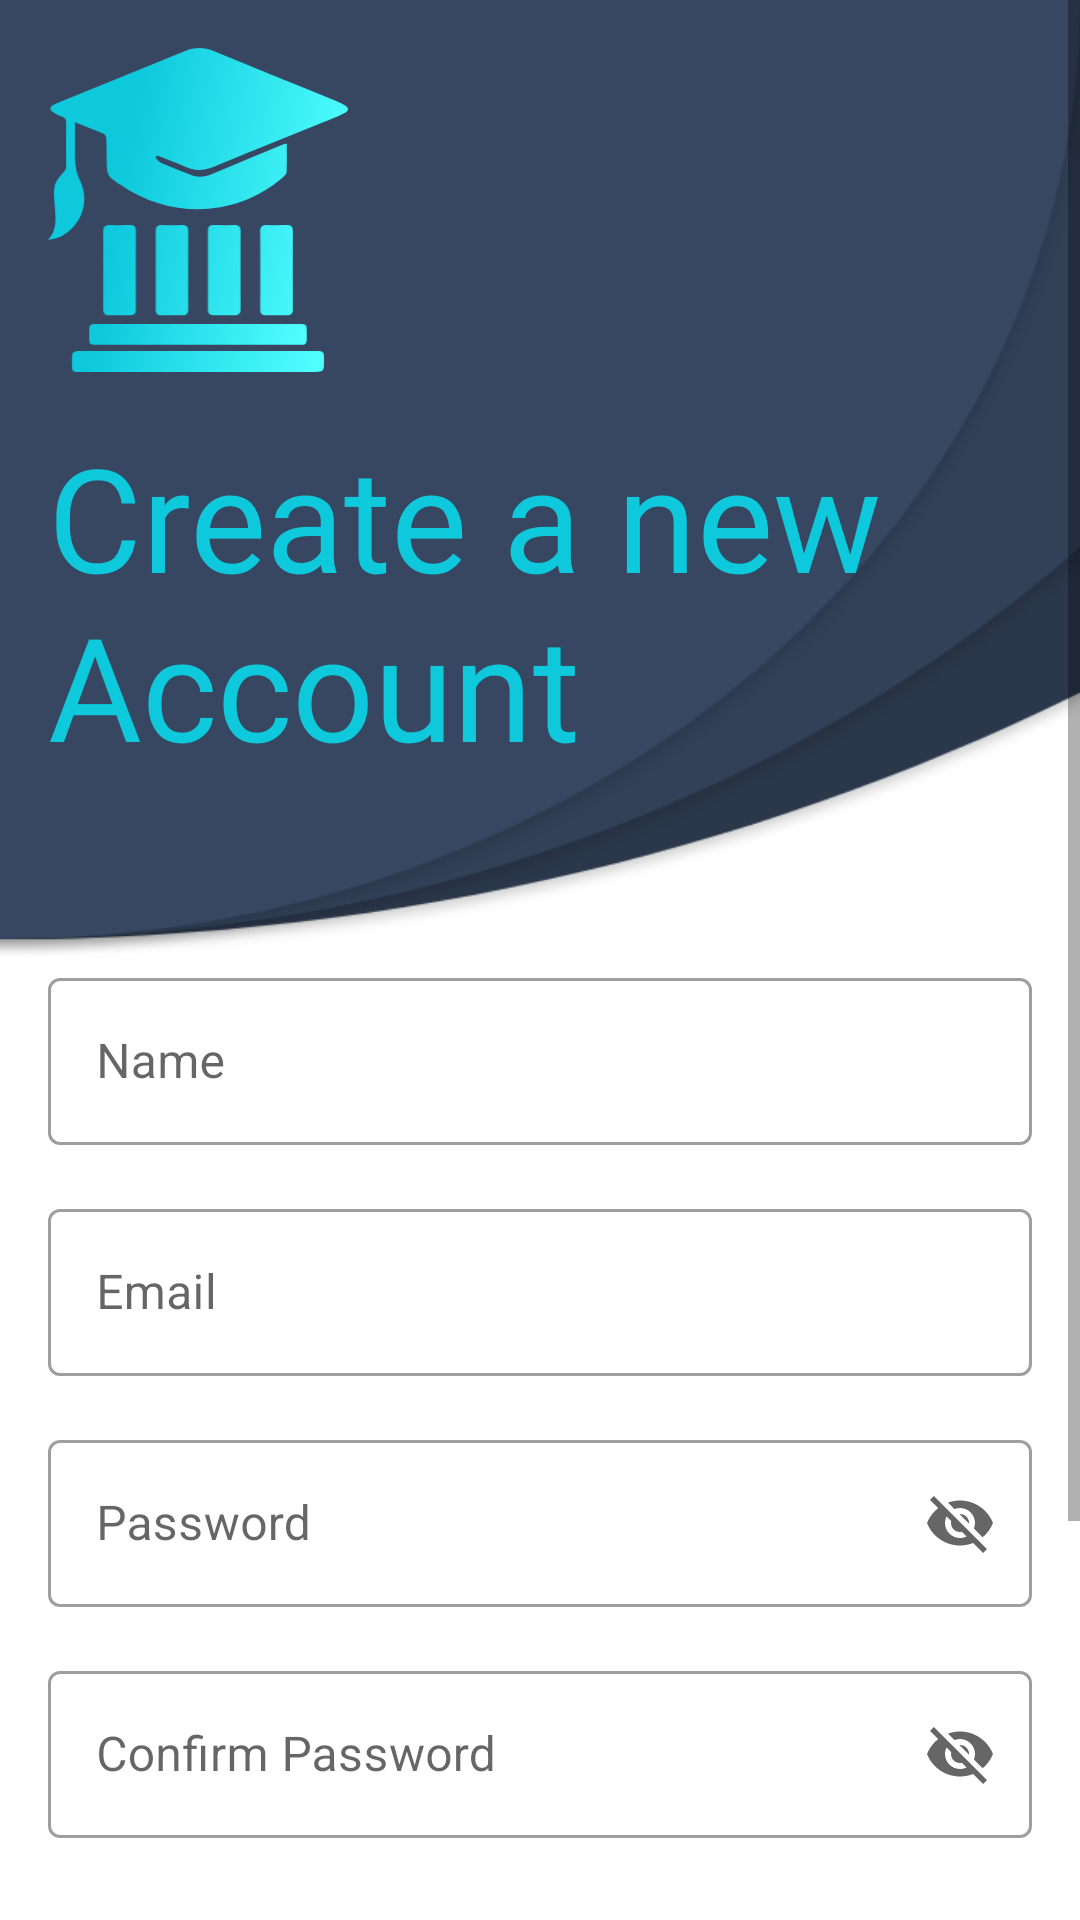

The Android layout XML behind this screen, and the referenced resources:
<!-- AndroidManifest.xml: application theme Theme.Shikhon -->
<!-- res/layout/fragment_registration.xml -->
<?xml version="1.0" encoding="utf-8"?>
<androidx.constraintlayout.widget.ConstraintLayout xmlns:android="http://schemas.android.com/apk/res/android"
    xmlns:app="http://schemas.android.com/apk/res-auto"
    xmlns:tools="http://schemas.android.com/tools"
    android:id="@+id/reg_root"
    android:layout_width="match_parent"
    android:layout_height="match_parent"
    tools:context=".frontend.auths.RegistrationFragment">

    <ScrollView
        android:layout_width="match_parent"
        android:layout_height="match_parent">


        <LinearLayout
            android:layout_width="match_parent"
            android:layout_height="wrap_content"
            android:orientation="vertical"
            android:weightSum="1">

            <androidx.constraintlayout.widget.ConstraintLayout
                android:id="@+id/header_bg"
                android:layout_width="match_parent"
                android:layout_height="wrap_content"
                android:layout_weight="0.2"
                android:background="@drawable/background_circle_mask"
                android:paddingBottom="60dp">

                <TextView
                    android:id="@+id/textView3"
                    android:layout_width="0dp"
                    android:layout_height="wrap_content"
                    android:layout_marginTop="16dp"
                    android:layout_marginEnd="16dp"
                    android:fontFamily="@font/raleway_bold"
                    android:text="Create a new Account"
                    android:textColor="@color/blue_main"
                    android:textSize="48sp"
                    app:layout_constraintEnd_toEndOf="parent"
                    app:layout_constraintStart_toStartOf="@+id/imageView2"
                    app:layout_constraintTop_toBottomOf="@+id/imageView2" />

                <ImageView
                    android:id="@+id/imageView2"
                    android:layout_width="100dp"
                    android:layout_height="0dp"
                    android:layout_marginStart="16dp"
                    android:layout_marginTop="16dp"
                    android:adjustViewBounds="true"
                    android:src="@drawable/ic_applogo"
                    app:layout_constraintStart_toStartOf="parent"
                    app:layout_constraintTop_toTopOf="parent" />


            </androidx.constraintlayout.widget.ConstraintLayout>


            <androidx.constraintlayout.widget.ConstraintLayout
                android:id="@+id/scroll_view_constraints"
                android:layout_width="match_parent"
                android:layout_height="wrap_content"
                android:layout_weight="0.8"
                android:visibility="visible">

                <com.google.android.material.textfield.TextInputLayout
                    android:id="@+id/nameInputLayout"
                    style="@style/Widget.MaterialComponents.TextInputLayout.OutlinedBox"
                    android:layout_width="0dp"
                    android:layout_height="wrap_content"
                    android:layout_marginStart="16dp"
                    android:layout_marginEnd="16dp"
                    app:layout_constraintEnd_toEndOf="parent"
                    app:layout_constraintStart_toStartOf="parent"
                    app:layout_constraintTop_toTopOf="parent">

                    <com.google.android.material.textfield.TextInputEditText
                        android:id="@+id/name"
                        android:layout_width="match_parent"
                        android:layout_height="wrap_content"
                        android:hint="Name" />
                </com.google.android.material.textfield.TextInputLayout>


                <com.google.android.material.textfield.TextInputLayout
                    android:id="@+id/emailInputLayout"
                    style="@style/Widget.MaterialComponents.TextInputLayout.OutlinedBox"
                    android:layout_width="0dp"
                    android:layout_height="wrap_content"
                    android:layout_marginTop="16dp"
                    app:endIconMode="clear_text"
                    app:layout_constraintEnd_toEndOf="@+id/nameInputLayout"
                    app:layout_constraintStart_toStartOf="@+id/nameInputLayout"
                    app:layout_constraintTop_toBottomOf="@+id/nameInputLayout">

                    <com.google.android.material.textfield.TextInputEditText
                        android:id="@+id/email"
                        android:layout_width="match_parent"
                        android:layout_height="wrap_content"
                        android:hint="Email" />
                </com.google.android.material.textfield.TextInputLayout>

                <com.google.android.material.textfield.TextInputLayout
                    android:id="@+id/passwordInputLayout"
                    style="@style/Widget.MaterialComponents.TextInputLayout.OutlinedBox"
                    android:layout_width="0dp"
                    android:layout_height="wrap_content"
                    android:layout_marginTop="16dp"
                    app:endIconMode="password_toggle"
                    app:layout_constraintEnd_toEndOf="@+id/emailInputLayout"
                    app:layout_constraintStart_toStartOf="@+id/emailInputLayout"
                    app:layout_constraintTop_toBottomOf="@+id/emailInputLayout">

                    <com.google.android.material.textfield.TextInputEditText
                        android:id="@+id/password"
                        android:layout_width="match_parent"
                        android:layout_height="wrap_content"
                        android:hint="Password" />
                </com.google.android.material.textfield.TextInputLayout>

                <com.google.android.material.textfield.TextInputLayout
                    android:id="@+id/confirmPassLayout"
                    style="@style/Widget.MaterialComponents.TextInputLayout.OutlinedBox"
                    android:layout_width="0dp"
                    android:layout_height="wrap_content"
                    android:layout_marginTop="16dp"
                    app:endIconMode="password_toggle"
                    app:layout_constraintEnd_toEndOf="@+id/passwordInputLayout"
                    app:layout_constraintStart_toStartOf="@+id/passwordInputLayout"
                    app:layout_constraintTop_toBottomOf="@+id/passwordInputLayout">

                    <com.google.android.material.textfield.TextInputEditText
                        android:id="@+id/confirmPassword"
                        android:layout_width="match_parent"
                        android:layout_height="wrap_content"
                        android:hint="Confirm Password" />
                </com.google.android.material.textfield.TextInputLayout>

                <CheckBox
                    android:id="@+id/termsCheckbox"
                    android:layout_width="wrap_content"
                    android:layout_height="wrap_content"
                    android:layout_marginTop="16dp"
                    android:checked="false"
                    android:gravity="center"
                    android:text="I accept the terms and conditions"
                    app:layout_constraintEnd_toEndOf="@+id/confirmPassLayout"
                    app:layout_constraintStart_toStartOf="@+id/confirmPassLayout"
                    app:layout_constraintTop_toBottomOf="@+id/confirmPassLayout" />

                <Button
                    android:id="@+id/registerBtn"
                    android:layout_width="0dp"
                    android:layout_height="wrap_content"
                    android:layout_marginTop="16dp"
                    android:background="@drawable/buttonbg"
                    android:fontFamily="@font/raleway_semibold"
                    android:text="Register"
                    android:textSize="16sp"
                    app:backgroundTint="@null"
                    app:layout_constraintEnd_toEndOf="@id/confirmPassLayout"
                    app:layout_constraintStart_toStartOf="@+id/confirmPassLayout"
                    app:layout_constraintTop_toBottomOf="@+id/termsCheckbox" />

                <TextView
                    android:id="@+id/loginButton"
                    android:layout_width="wrap_content"
                    android:layout_height="wrap_content"
                    android:layout_marginTop="16dp"
                    android:layout_marginBottom="32dp"
                    android:fontFamily="@font/raleway"
                    android:text="Already have an account? Login"
                    android:textColor="@color/blue_grey_500"
                    app:layout_constraintBottom_toBottomOf="parent"
                    app:layout_constraintEnd_toEndOf="@+id/registerBtn"
                    app:layout_constraintStart_toStartOf="@+id/registerBtn"
                    app:layout_constraintTop_toBottomOf="@+id/registerBtn" />

            </androidx.constraintlayout.widget.ConstraintLayout>


        </LinearLayout>
    </ScrollView>

    <ProgressBar
        android:id="@+id/registration_in_progress"
        style="?android:attr/progressBarStyle"
        android:layout_width="wrap_content"
        android:layout_height="wrap_content"
        android:visibility="gone"
        app:layout_constraintBottom_toBottomOf="parent"
        app:layout_constraintEnd_toEndOf="parent"
        app:layout_constraintHorizontal_bias="0.5"
        app:layout_constraintStart_toStartOf="parent"
        app:layout_constraintTop_toTopOf="parent" />

</androidx.constraintlayout.widget.ConstraintLayout>
<!-- resources referenced by this layout -->
<resources>
  <color name="blue_grey_500">#374761</color>
  <color name="blue_main">#0EC9DC</color>
  <!-- drawable background_circle_mask: png bitmap (drawable-hdpi, 11548 bytes) -->
  <!-- drawable buttonbg (drawable) -->
  <?xml version="1.0" encoding="utf-8"?>
  <shape xmlns:android="http://schemas.android.com/apk/res/android"
      android:shape="rectangle">
      <corners android:radius="8dp" />
      <gradient
          android:endColor="@color/blue_700"
          android:startColor="@color/blue_200"
          android:type="linear"/>
  </shape>
  <!-- drawable ic_applogo: vector/xml drawable (drawable, 7651 chars, omitted) -->
  <style name="Theme.Shikhon" parent="Theme.MaterialComponents.DayNight.NoActionBar">
          
          <item name="colorPrimary">@color/blue_grey_500</item>
          <item name="colorPrimaryVariant">@color/blue_grey_700</item>
          <item name="colorOnPrimary">@color/white</item>
          
          <item name="colorSecondary">@color/blue_200</item>
          <item name="colorSecondaryVariant">@color/blue_700</item>
          <item name="colorOnSecondary">@color/black</item>
          
          <item name="android:statusBarColor" tools:targetApi="l">?attr/colorPrimaryVariant</item>
          
          <item name="shapeAppearanceLargeComponent">@style/ShapeAppearanceOverlay.Demo</item>
  
      </style>
  <color name="blue_700">#0098aa</color>
  <color name="blue_200">#40c4ff</color>
  <color name="blue_grey_700">#0c2037</color>
  <color name="white">#FFFFFFFF</color>
  <color name="black">#FF000000</color>
  <style name="ShapeAppearanceOverlay.Demo" parent="">
          <item name="cornerSize">0dp</item>
          <item name="cornerFamilyTopLeft">rounded</item>
          <item name="cornerSizeTopLeft">16dp</item>
          <item name="cornerSizeTopRight">16dp</item>
          <item name="cornerFamilyTopRight">rounded</item>
      </style>
</resources>
